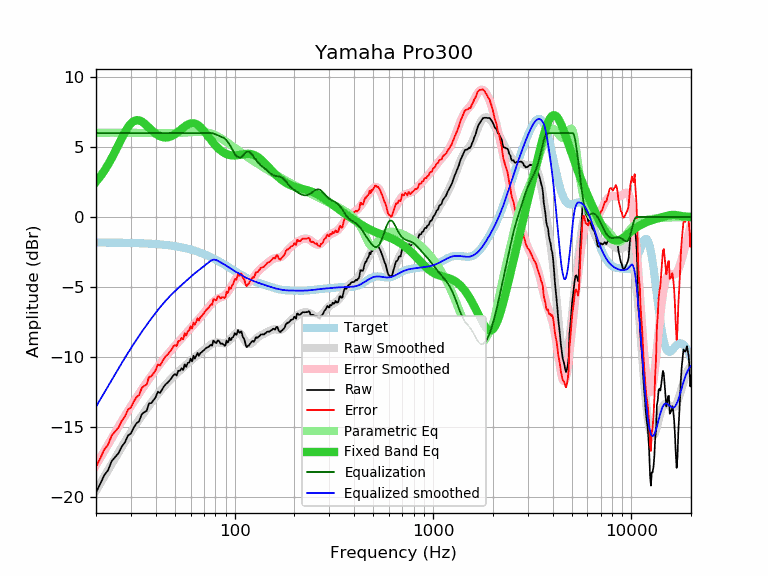

Source data for this figure (header and first rows):
frequency, raw, error, smoothed, error_smoothed, equalization, parametric_eq, equalized_raw, equalized_smoothed, target
20, -19.69, -17.87, -19.57, -17.74, 6.00, 2.51, -13.69, -13.57, -1.82
21, -19.08, -17.26, -19.06, -17.23, 6.00, 2.89, -13.08, -13.06, -1.83
22, -18.46, -16.64, -18.57, -16.74, 6.00, 3.30, -12.46, -12.57, -1.83
23, -18.10, -16.27, -18.10, -16.27, 6.00, 3.74, -12.10, -12.10, -1.83
24, -17.45, -15.62, -17.65, -15.82, 6.00, 4.21, -11.45, -11.65, -1.83
25, -17.16, -15.33, -17.23, -15.39, 6.00, 4.69, -11.16, -11.23, -1.83
26, -16.87, -15.03, -16.82, -14.98, 6.00, 5.18, -10.87, -10.82, -1.84
27, -16.40, -14.56, -16.43, -14.59, 6.00, 5.64, -10.40, -10.43, -1.84
28, -16.10, -14.26, -16.06, -14.21, 6.00, 6.07, -10.10, -10.06, -1.85
29, -15.61, -13.76, -15.71, -13.86, 6.00, 6.42, -9.61, -9.71, -1.85
30, -15.47, -13.62, -15.38, -13.52, 6.00, 6.69, -9.47, -9.38, -1.86
31, -15.05, -13.19, -15.07, -13.21, 6.00, 6.86, -9.05, -9.07, -1.86
32, -14.74, -12.88, -14.77, -12.90, 6.00, 6.93, -8.74, -8.77, -1.87
33, -14.60, -12.73, -14.49, -12.61, 6.00, 6.91, -8.60, -8.49, -1.87
34, -14.10, -12.22, -14.22, -12.34, 6.00, 6.83, -8.10, -8.22, -1.88
35, -13.95, -12.07, -13.96, -12.07, 6.00, 6.70, -7.95, -7.96, -1.89
36, -13.86, -11.97, -13.72, -11.82, 6.00, 6.54, -7.86, -7.72, -1.89
37, -13.33, -11.43, -13.48, -11.58, 6.00, 6.38, -7.33, -7.48, -1.90
38, -13.30, -11.39, -13.26, -11.35, 6.00, 6.22, -7.30, -7.26, -1.91
39, -13.09, -11.17, -13.05, -11.13, 6.00, 6.08, -7.09, -7.05, -1.92
40, -12.87, -10.94, -12.85, -10.91, 6.00, 5.95, -6.87, -6.85, -1.93
41, -12.48, -10.54, -12.65, -10.71, 6.00, 5.85, -6.48, -6.65, -1.95
42, -12.58, -10.63, -12.47, -10.51, 6.00, 5.77, -6.58, -6.47, -1.96
43, -12.35, -10.38, -12.29, -10.32, 6.00, 5.72, -6.35, -6.29, -1.97
44, -12.11, -10.13, -12.13, -10.14, 6.00, 5.69, -6.11, -6.13, -1.98
45, -11.94, -9.94, -11.97, -9.97, 6.00, 5.68, -5.94, -5.97, -2.00
46, -11.83, -9.82, -11.82, -9.81, 6.00, 5.70, -5.83, -5.82, -2.01
47, -11.68, -9.65, -11.68, -9.65, 6.00, 5.73, -5.68, -5.68, -2.03
48, -11.53, -9.49, -11.55, -9.50, 6.00, 5.78, -5.53, -5.55, -2.05
49, -11.33, -9.27, -11.42, -9.35, 6.00, 5.85, -5.33, -5.42, -2.07
50, -11.23, -9.15, -11.30, -9.21, 6.00, 5.92, -5.23, -5.30, -2.08
51, -11.33, -9.23, -11.18, -9.08, 6.00, 6.01, -5.33, -5.18, -2.10
52, -10.99, -8.87, -11.07, -8.95, 6.00, 6.10, -4.99, -5.07, -2.12
53, -10.99, -8.85, -10.97, -8.82, 6.00, 6.20, -4.99, -4.97, -2.15
54, -10.81, -8.64, -10.86, -8.69, 6.00, 6.29, -4.81, -4.86, -2.17
55, -10.93, -8.74, -10.76, -8.57, 6.00, 6.38, -4.93, -4.76, -2.19
56, -10.53, -8.32, -10.66, -8.44, 6.00, 6.47, -4.53, -4.66, -2.22
57, -10.72, -8.48, -10.56, -8.32, 6.00, 6.54, -4.72, -4.56, -2.24
58, -10.43, -8.16, -10.46, -8.20, 6.00, 6.61, -4.43, -4.46, -2.27
59, -10.40, -8.11, -10.37, -8.07, 6.00, 6.66, -4.40, -4.37, -2.30
60, -10.12, -7.80, -10.28, -7.96, 6.00, 6.69, -4.12, -4.28, -2.32
61, -10.32, -7.97, -10.19, -7.84, 6.00, 6.70, -4.32, -4.19, -2.35
62, -9.92, -7.54, -10.11, -7.72, 6.00, 6.70, -3.92, -4.11, -2.38
63, -10.12, -7.71, -10.02, -7.61, 6.00, 6.68, -4.12, -4.02, -2.41
64, -9.92, -7.48, -9.94, -7.50, 6.00, 6.64, -3.92, -3.94, -2.44
65, -9.72, -7.25, -9.87, -7.39, 6.00, 6.59, -3.72, -3.87, -2.48
66, -9.92, -7.41, -9.79, -7.28, 6.00, 6.52, -3.92, -3.79, -2.51
67, -9.73, -7.19, -9.72, -7.18, 6.00, 6.44, -3.73, -3.72, -2.54
68, -9.68, -7.10, -9.65, -7.07, 6.00, 6.35, -3.68, -3.65, -2.58
69, -9.59, -6.98, -9.58, -6.96, 6.00, 6.25, -3.59, -3.58, -2.61
70, -9.52, -6.87, -9.51, -6.86, 6.00, 6.15, -3.52, -3.51, -2.65
71, -9.42, -6.74, -9.44, -6.75, 6.00, 6.04, -3.42, -3.44, -2.69
72, -9.35, -6.63, -9.37, -6.64, 6.00, 5.93, -3.35, -3.37, -2.72
73, -9.32, -6.56, -9.30, -6.54, 6.00, 5.82, -3.32, -3.30, -2.76
74, -9.27, -6.47, -9.23, -6.43, 6.00, 5.71, -3.27, -3.23, -2.80
75, -9.19, -6.35, -9.17, -6.33, 6.00, 5.60, -3.19, -3.17, -2.84
76, -9.12, -6.25, -9.11, -6.24, 6.00, 5.50, -3.12, -3.11, -2.88
77, -9.20, -6.29, -9.07, -6.15, 5.99, 5.39, -3.21, -3.07, -2.92
78, -8.84, -5.89, -9.03, -6.07, 5.97, 5.30, -2.87, -3.05, -2.96
79, -8.88, -5.89, -9.00, -6.00, 5.95, 5.20, -2.94, -3.05, -3.00
... 553 more rows
